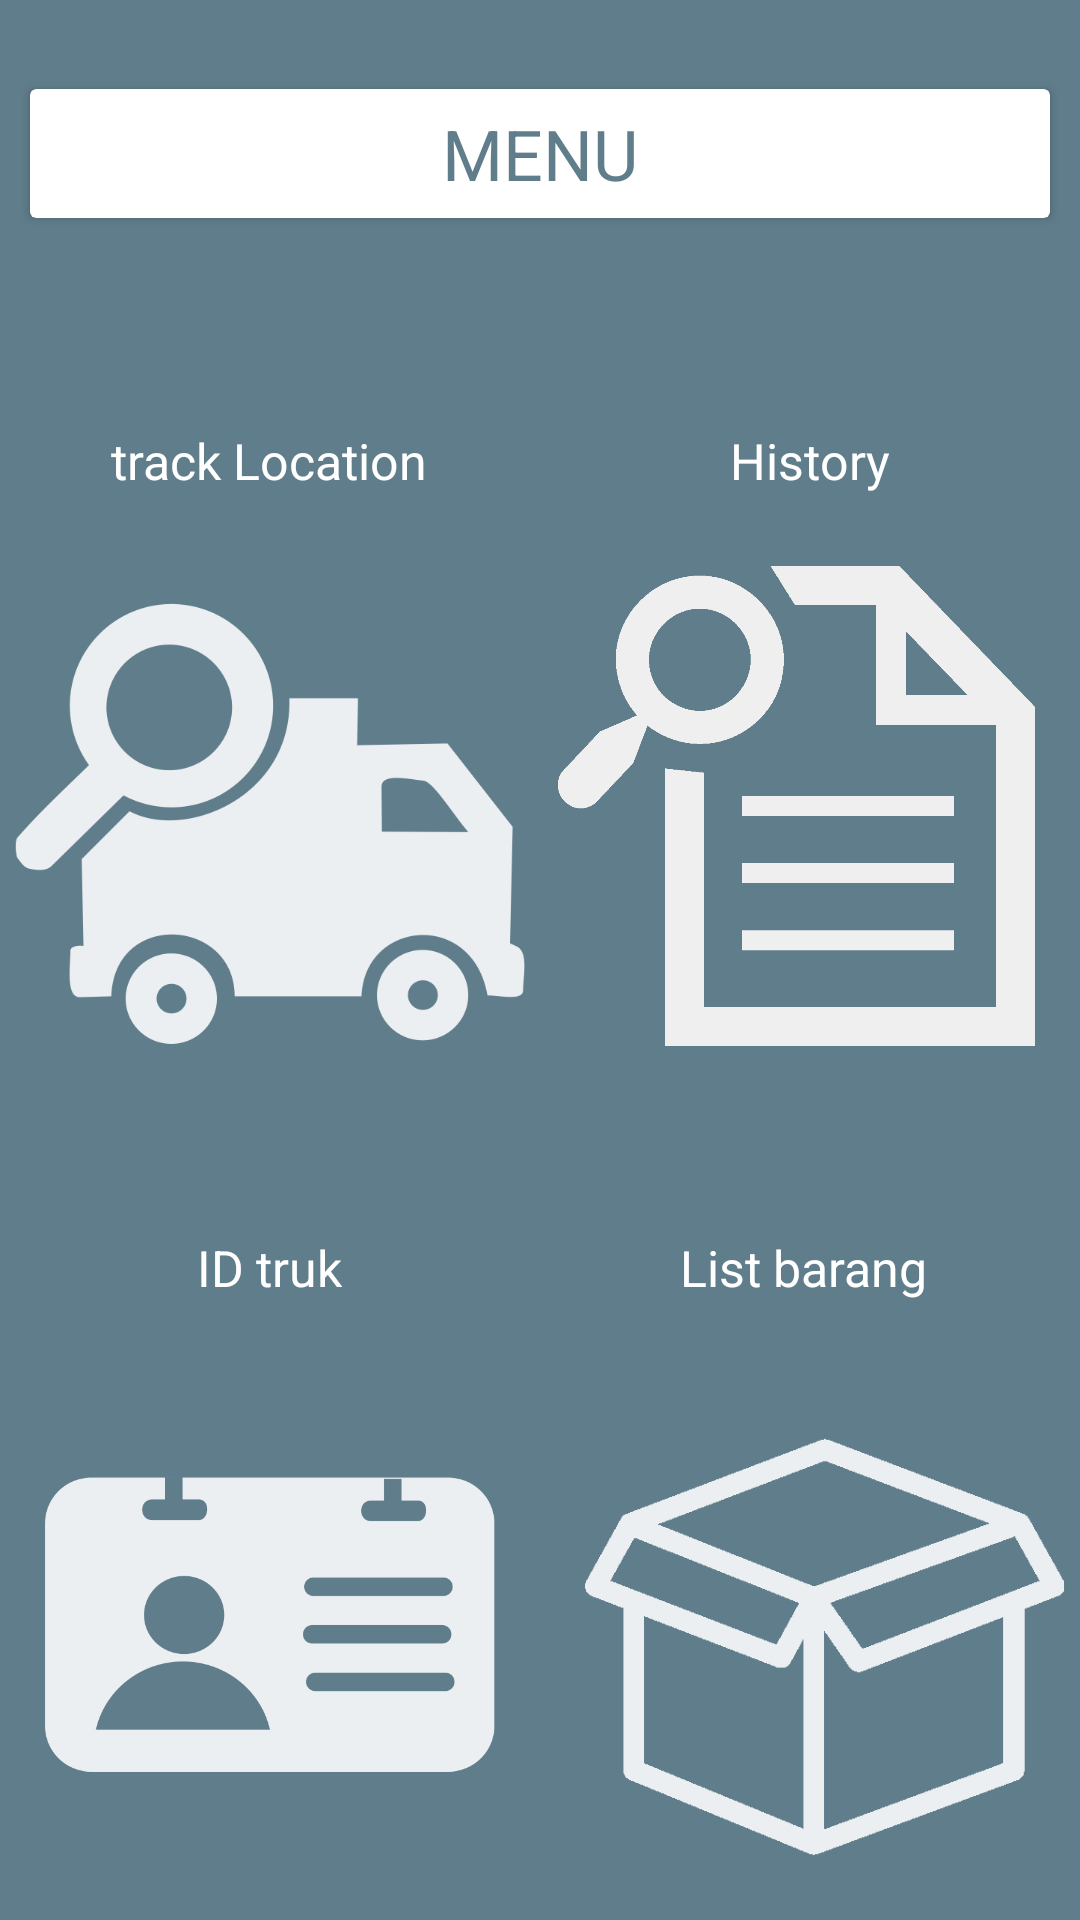

Produce the Android XML layout that renders to this screen, including the resource entries it uses.
<!-- AndroidManifest.xml: application theme AppTheme -->
<!-- res/layout/home.xml -->
<?xml version="1.0" encoding="utf-8"?>
<LinearLayout xmlns:android="http://schemas.android.com/apk/res/android"
    android:layout_width="match_parent"
    android:layout_height="match_parent"
    android:background="@color/colorBackground"
    android:orientation="vertical"
    android:weightSum="5">

    <LinearLayout
        android:layout_width="match_parent"
        android:layout_height="0dp"
        android:layout_weight="0.8">

        <android.support.v7.widget.CardView
            android:layout_width="match_parent"
            android:layout_height="wrap_content"
            android:layout_gravity="center"
            android:background="@color/white"
            android:elevation="6dp"
            android:layout_margin="10dp"
            >

            <TextView
                android:layout_width="wrap_content"
                android:layout_height="wrap_content"
                android:layout_gravity="center"
                android:layout_margin="3dp"
                android:padding="3dp"
                android:text="MENU"
                android:textColor="@color/colorBackground"
                android:textSize="70px" />
        </android.support.v7.widget.CardView>
    </LinearLayout>

    <LinearLayout
        android:layout_width="wrap_content"
        android:layout_height="0dp"
        android:layout_weight="4.2"
        android:orientation="vertical">

        <LinearLayout
            android:layout_width="match_parent"
            android:layout_height="wrap_content"
            android:layout_weight="1"
            android:orientation="horizontal">

            <LinearLayout
                android:layout_width="0dp"
                android:layout_height="match_parent"
                android:layout_margin="5dp"
                android:layout_weight="1"
                android:orientation="vertical"
                android:weightSum="5">

                <TextView
                    android:layout_width="wrap_content"
                    android:layout_height="0dp"
                    android:layout_gravity="center"
                    android:layout_marginTop="30dp"
                    android:layout_weight="1"
                    android:padding="5dp"
                    android:text="track Location"
                    android:textColor="@color/white"
                    android:textSize="50px" />

                <ImageView
                    android:id="@+id/trackButton"
                    android:layout_width="match_parent"
                    android:layout_height="0dp"
                    android:layout_weight="4"
                    android:elevation="10dp"
                    android:src="@drawable/truck" />


            </LinearLayout>

            <LinearLayout
                android:layout_width="0dp"
                android:layout_height="match_parent"
                android:layout_margin="5dp"
                android:layout_weight="1"
                android:orientation="vertical"
                android:weightSum="5">

                <TextView
                    android:layout_width="wrap_content"
                    android:layout_height="0dp"
                    android:layout_gravity="center"
                    android:layout_marginTop="30dp"
                    android:layout_weight="1"
                    android:padding="5dp"
                    android:text="History"
                    android:textColor="@color/white"
                    android:textSize="50px" />

                <ImageView
                    android:id="@+id/historyButton"
                    android:layout_width="wrap_content"
                    android:layout_height="0dp"
                    android:layout_marginBottom="10dp"
                    android:layout_marginRight="10dp"
                    android:layout_weight="4"
                    android:elevation="10dp"
                    android:src="@drawable/history" />


            </LinearLayout>
        </LinearLayout>

        <LinearLayout
            android:layout_width="match_parent"
            android:layout_height="wrap_content"
            android:layout_weight="1"
            android:orientation="horizontal">

            <LinearLayout
                android:layout_width="0dp"
                android:layout_height="match_parent"
                android:layout_margin="5dp"
                android:layout_weight="1"
                android:orientation="vertical"
                android:weightSum="5">

                <TextView
                    android:layout_width="wrap_content"
                    android:layout_height="0dp"
                    android:layout_gravity="center"
                    android:layout_marginTop="30dp"
                    android:layout_weight="1"
                    android:padding="5dp"
                    android:text="ID truk"
                    android:textColor="@color/white"
                    android:textSize="50px" />

                <ImageView
                    android:id="@+id/IDButton"
                    android:layout_width="match_parent"
                    android:layout_height="0dp"
                    android:layout_margin="10dp"
                    android:layout_weight="4"
                    android:elevation="10dp"
                    android:src="@drawable/id" />


            </LinearLayout>

            <LinearLayout
                android:layout_width="0dp"
                android:layout_height="wrap_content"
                android:layout_margin="5dp"
                android:layout_weight="1"
                android:orientation="vertical"
                android:weightSum="5">

                <TextView
                    android:layout_width="wrap_content"
                    android:layout_height="42dp"
                    android:layout_gravity="center"
                    android:layout_marginTop="30dp"
                    android:padding="5dp"
                    android:text="List barang "
                    android:textColor="@color/white"
                    android:textSize="50px" />

                <ImageView
                    android:id="@+id/boxButton"
                    android:layout_width="wrap_content"
                    android:layout_height="wrap_content"
                    android:layout_marginLeft="10dp"
                    android:layout_weight="4"
                    android:src="@drawable/box" />
            </LinearLayout>
        </LinearLayout>
    </LinearLayout>
</LinearLayout>
<!-- resources referenced by this layout -->
<resources>
  <color name="colorBackground">#607d8b</color>
  <color name="white">#ffffff</color>
  <!-- drawable box: png bitmap (drawable, 9160 bytes) -->
  <!-- drawable history: png bitmap (drawable, 8841 bytes) -->
  <!-- drawable id: png bitmap (drawable, 20659 bytes) -->
  <!-- drawable truck: png bitmap (drawable, 41941 bytes) -->
  <style name="AppTheme" parent="Theme.AppCompat.Light.NoActionBar">
          
          <item name="colorPrimary">#455a64</item>
          <item name="colorPrimaryDark">@color/colorPrimaryDark</item>
          <item name="colorAccent">@color/colorAccent</item>
          <item name="android:textColor">@color/colorBackground</item>
          <item name="android:textColorHint">@color/colorBackground</item>
      </style>
  <color name="colorPrimaryDark">#455a64</color>
  <color name="colorAccent">#FF4081</color>
</resources>
